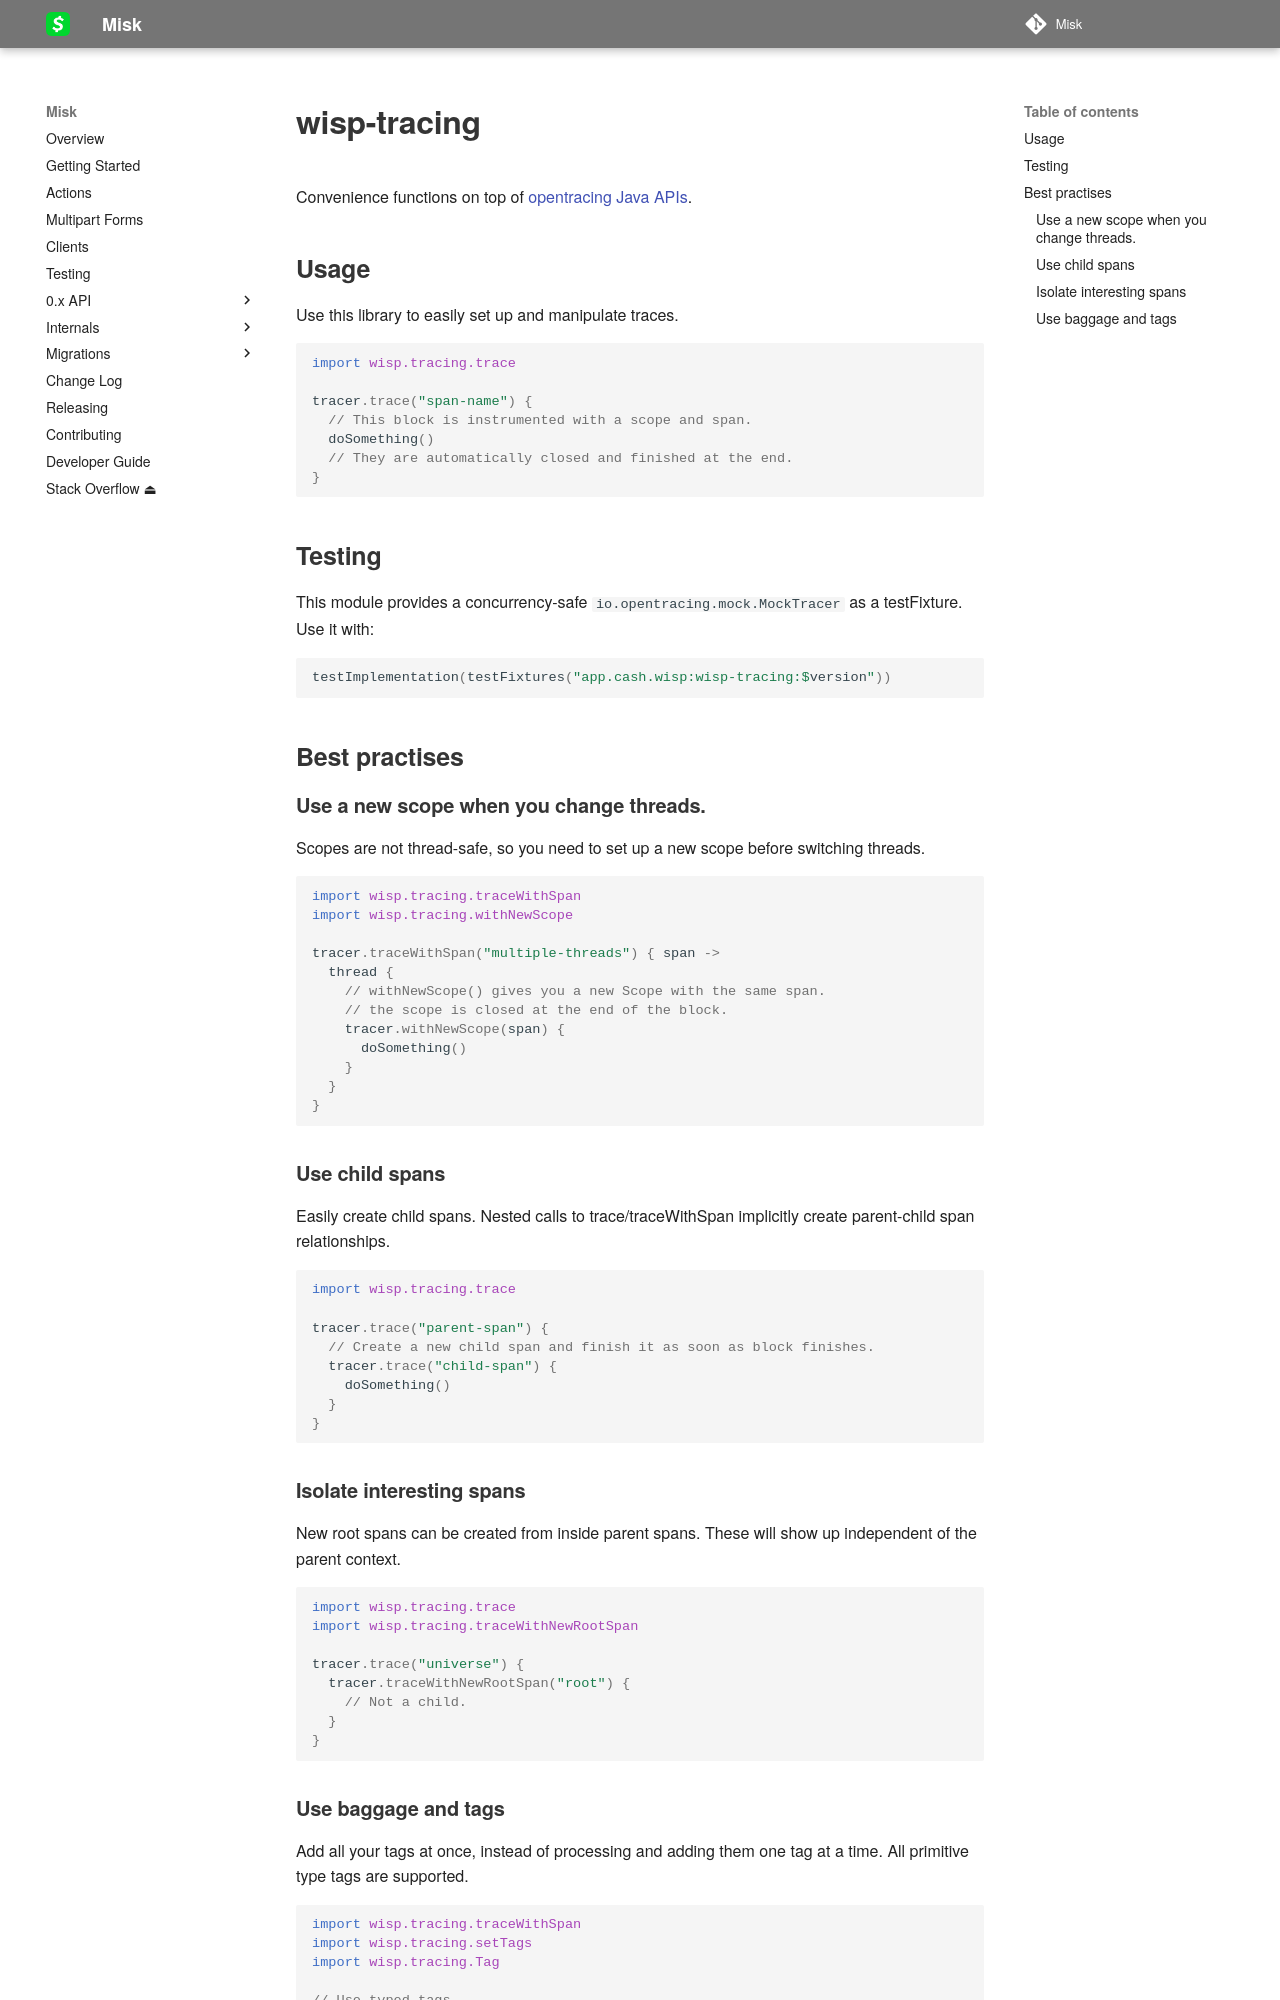

repository: cashapp/misk · page: wisp/wisp-tracing/index.html · generator: mkdocs

# wisp-tracing

Convenience functions on top of [opentracing Java APIs](https://opentracing.io/guides/java/).

## Usage

Use this library to easily set up and manipulate traces.

```kotlin
import wisp.tracing.trace

tracer.trace("span-name") {
  // This block is instrumented with a scope and span.
  doSomething()
  // They are automatically closed and finished at the end.
}
```

## Testing

This module provides a concurrency-safe `io.opentracing.mock.MockTracer` as a testFixture.
Use it with:

```kotlin
testImplementation(testFixtures("app.cash.wisp:wisp-tracing:$version"))
```

## Best practises

### Use a new scope when you change threads.

Scopes are not thread-safe, so you need to set up a new scope before switching threads.

```kotlin
import wisp.tracing.traceWithSpan
import wisp.tracing.withNewScope

tracer.traceWithSpan("multiple-threads") { span ->
  thread { 
    // withNewScope() gives you a new Scope with the same span.
    // the scope is closed at the end of the block. 
    tracer.withNewScope(span) {
      doSomething()
    } 
  }
}
```


### Use child spans

Easily create child spans. Nested calls to trace/traceWithSpan implicitly create parent-child span relationships.

```kotlin
import wisp.tracing.trace

tracer.trace("parent-span") {
  // Create a new child span and finish it as soon as block finishes.
  tracer.trace("child-span") {
    doSomething()
  }
}
```

### Isolate interesting spans

New root spans can be created from inside parent spans. These will show up independent of the parent context.

```kotlin
import wisp.tracing.trace
import wisp.tracing.traceWithNewRootSpan

tracer.trace("universe") {
  tracer.traceWithNewRootSpan("root") {
    // Not a child.
  }
}
```
